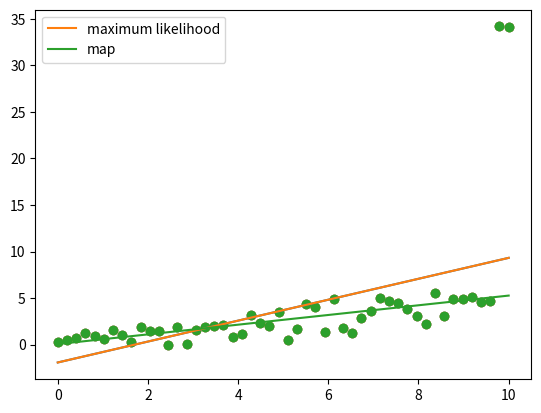

The script that saved this image:
#!/usr/bin/env python3
# -*- coding: utf-8 -*-
"""
Created on Mon Dec 10 19:32:31 2018

[redacted]
"""

import numpy as np
import matplotlib.pyplot as plt

N = 50

# generate the data
X = np.linspace(0,10,N)
Y = 0.5*X + np.random.randn(N)

# make outliers
Y[-1] += 30
Y[-2] += 30

# plot the data
plt.scatter(X, Y)
plt.show()

# add bias term
X = np.vstack([np.ones(N), X]).T

# plot the maximum likelihood solution
w_ml = np.linalg.solve(X.T.dot(X), X.T.dot(Y))
Yhat_ml = X.dot(w_ml)
plt.scatter(X[:,1], Y)
plt.plot(X[:,1], Yhat_ml)
plt.show()

# plot the regularized solution
# probably don't need an L2 regularization this high in many problems
# everything in this example is exaggerated for visualization purposes
l2 = 1000.0
w_map = np.linalg.solve(l2*np.eye(2) + X.T.dot(X), X.T.dot(Y))
Yhat_map = X.dot(w_map)
plt.scatter(X[:,1], Y)
plt.plot(X[:,1], Yhat_ml, label='maximum likelihood')
plt.plot(X[:,1], Yhat_map, label='map')
plt.legend()
plt.show()